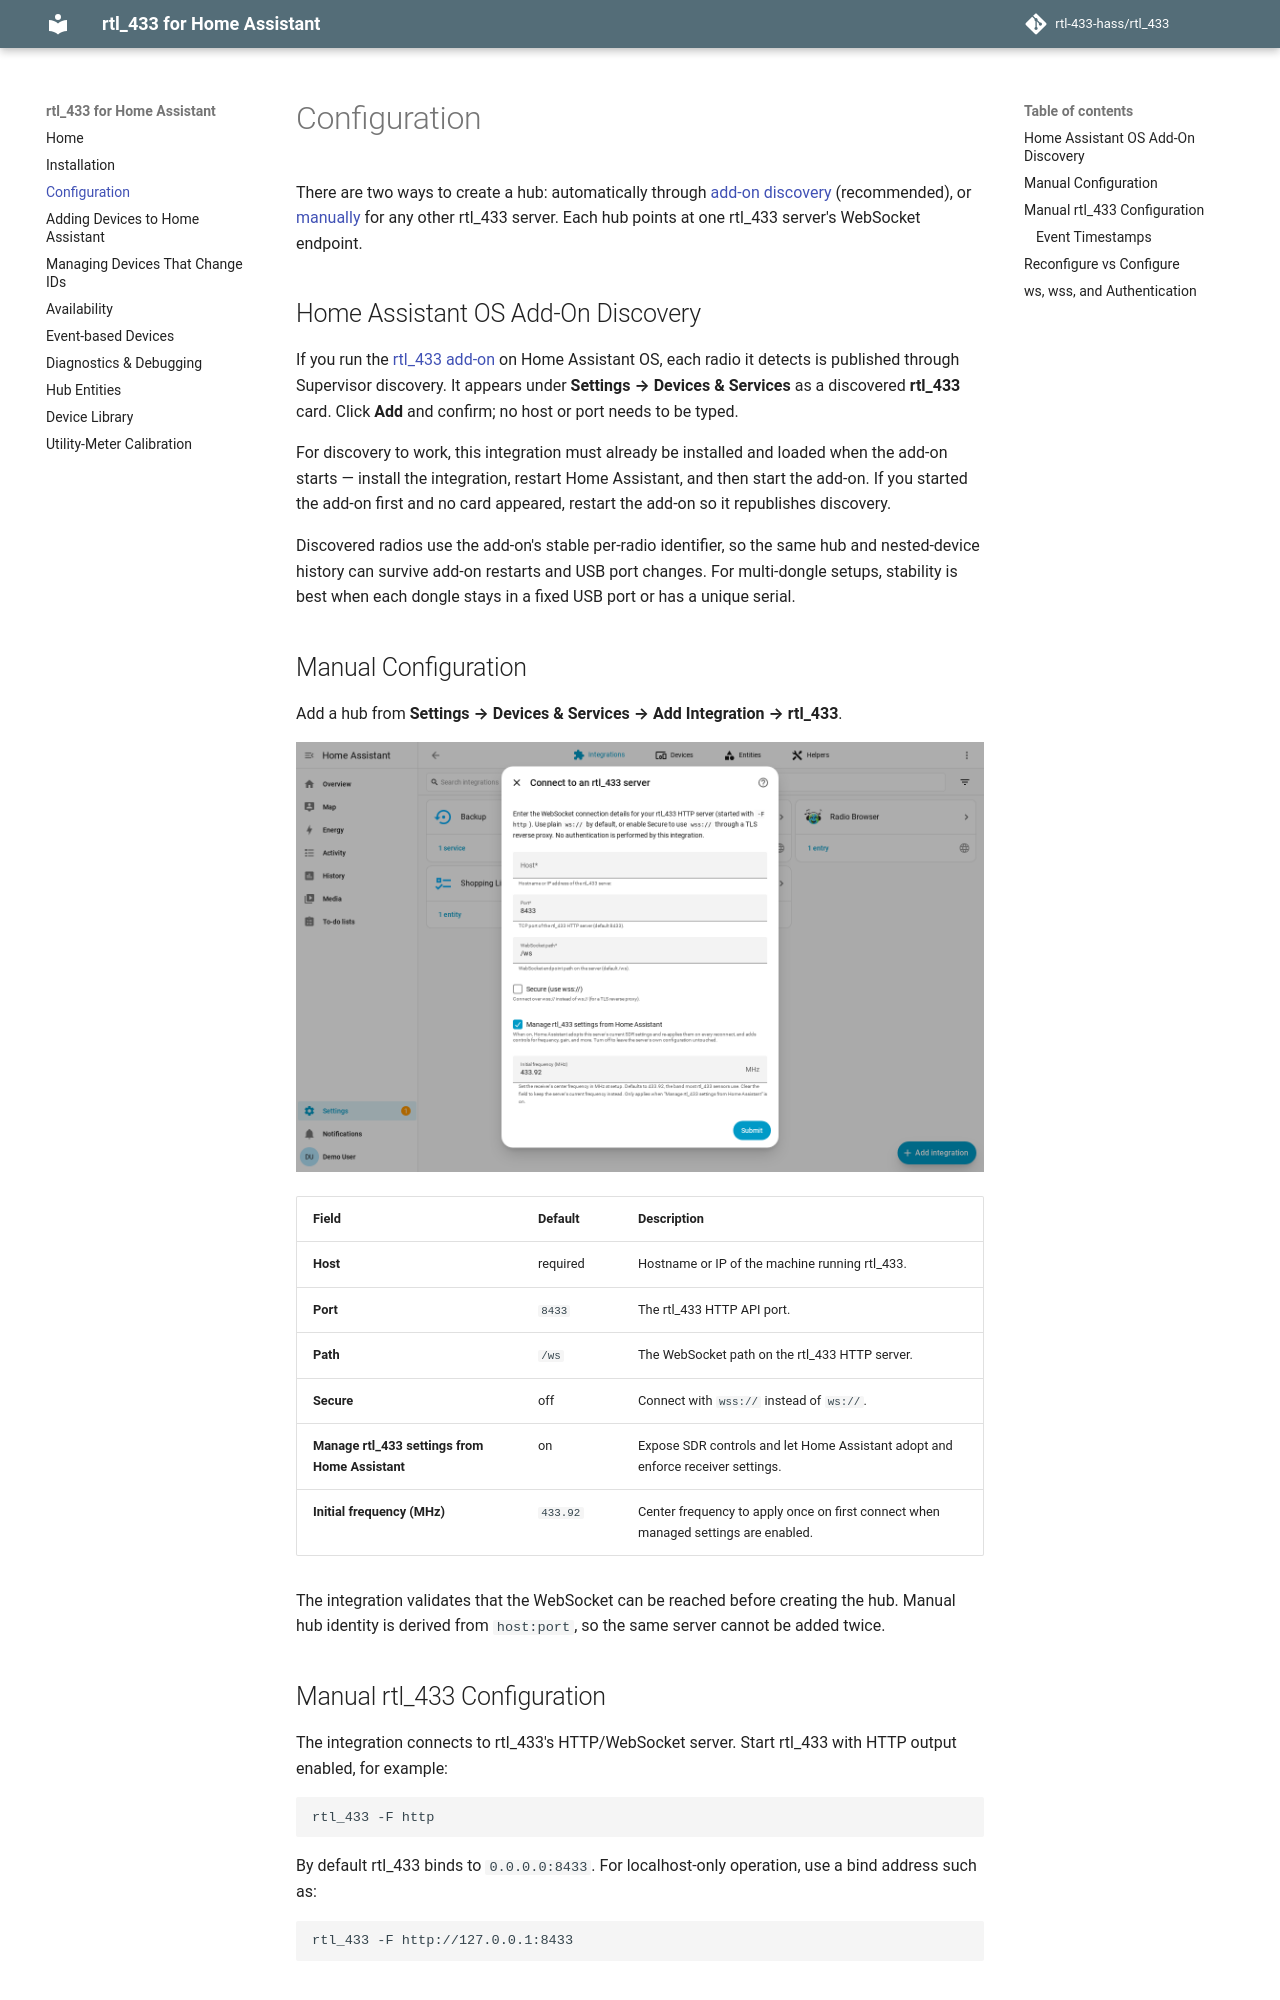

repository: rtl-433-hass/rtl_433 · page: 0.21/configuration/index.html · generator: mkdocs

# Configuration

There are two ways to create a receiver: automatically through
[add-on discovery](#home-assistant-os-add-on-discovery) (recommended), or
[manually](#manual-configuration) for any other rtl_433 server. Each receiver points
at one rtl_433 server's WebSocket endpoint.

## Home Assistant OS Add-On Discovery

If you run the
[rtl_433 add-on](https://github.com/rtl-433-hass/rtl_433-hass-addons) on Home
Assistant OS, each radio it detects is published through Supervisor discovery.
It appears under **Settings → Devices & Services** as a discovered **rtl_433**
card. Click **Add** and confirm; no host or port needs to be typed.

For discovery to work, this integration must already be installed and loaded
when the add-on starts — install the integration, restart Home Assistant, and
then start the add-on. If you started the add-on first and no card appeared,
restart the add-on so it republishes discovery.

Discovered radios use the add-on's stable per-radio identifier, so the same receiver
and nested-device history can survive add-on restarts and USB port changes. For
multi-dongle setups, stability is best when each dongle stays in a fixed USB port
or has a unique serial.

## Manual Configuration

Add a receiver from **Settings → Devices & Services → Add Integration → rtl_433**.

![The rtl_433 config flow form with host, port, WebSocket path, secure toggle, managed-settings toggle, and initial frequency](images/06-config-user.png)

| Field | Default | Description |
| --- | --- | --- |
| **Host** | required | Hostname or IP of the machine running rtl_433. |
| **Port** | `8433` | The rtl_433 HTTP API port. |
| **Path** | `/ws` | The WebSocket path on the rtl_433 HTTP server. |
| **Secure** | off | Connect with `wss://` instead of `ws://`. |
| **Manage rtl_433 settings from Home Assistant** | on | Expose SDR controls and let Home Assistant adopt and enforce radio settings. |
| **Initial frequency (MHz)** | `433.92` | Center frequency to apply once on first connect when managed settings are enabled. |

The integration validates that the WebSocket can be reached before creating the
receiver. Manual receiver identity is derived from `host:port`, so the same server cannot
be added twice.

## Manual rtl_433 Configuration

The integration connects to rtl_433's HTTP/WebSocket server. Start rtl_433 with
HTTP output enabled, for example:

```sh
rtl_433 -F http
```

By default rtl_433 binds to `0.0.0.0:8433`. For localhost-only operation, use a
bind address such as:

```sh
rtl_433 -F http://127.0.0.1:8433
```
